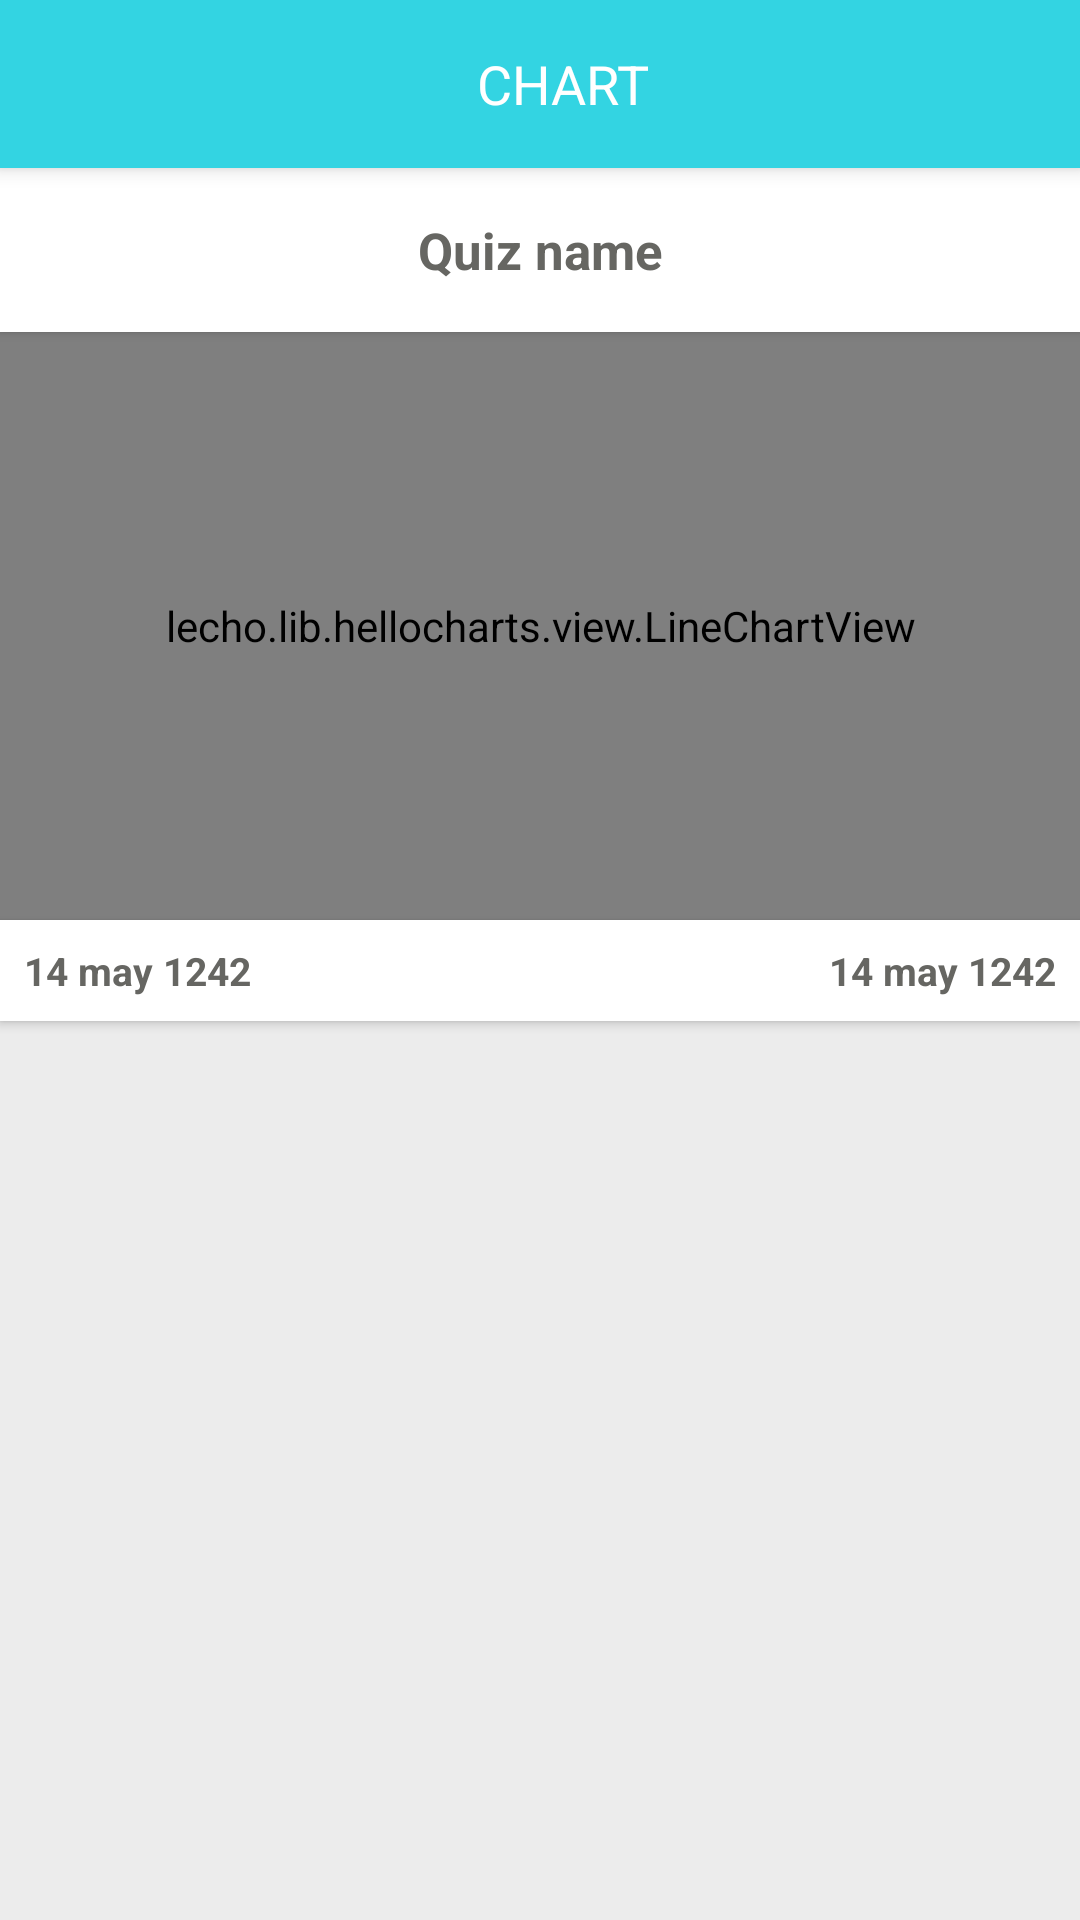

Produce the Android XML layout that renders to this screen, including the resource entries it uses.
<!-- AndroidManifest.xml: application theme AppTheme -->
<!-- res/layout/chart.xml -->
<?xml version="1.0" encoding="utf-8"?>


<LinearLayout xmlns:android="http://schemas.android.com/apk/res/android"
    xmlns:tools="http://schemas.android.com/tools"
    android:layout_width="match_parent"
    android:layout_height="match_parent"
    xmlns:padding="http://schemas.android.com/apk/res-auto"
    android:background="@color/windowBackground"
    android:orientation="vertical">

    <android.support.v7.widget.Toolbar
        android:id="@+id/toolbar"
        android:layout_width="match_parent"
        android:layout_height="wrap_content"
        android:background="?attr/colorPrimary"
        android:minHeight="?attr/actionBarSize"
        android:elevation="4dp"
        >

        <RelativeLayout
            android:layout_width="match_parent"
            android:layout_height="wrap_content">
            <TextView
                android:layout_width="wrap_content"
                android:layout_height="wrap_content"
                android:layout_centerInParent="true"
                android:text="CHART"
                android:textSize="18sp"
                android:textAllCaps="true"
                android:textColor="@android:color/white"
                />
        </RelativeLayout>
    </android.support.v7.widget.Toolbar>

    <TextView
        android:layout_width="match_parent"
        android:layout_height="wrap_content"
        android:textStyle="bold"
        android:text="Quiz name"
        android:id="@+id/chart_title"
        android:layout_gravity="center"
        android:paddingLeft="@dimen/activity_horizontal_margin"
        android:paddingRight="@dimen/activity_horizontal_margin"
        android:paddingTop="16dp"
        android:paddingBottom="16dp"
        android:textColor="#666662"
        android:textSize="17sp"
        android:gravity="center"
        android:background="@android:color/white"
        android:elevation="2dp"
        />

    <lecho.lib.hellocharts.view.LineChartView
        android:id="@+id/chart"
        android:layout_width="match_parent"
        android:layout_height="196dp"
        android:background="@android:color/white"
        android:padding="0dp"
        />

    <RelativeLayout
        android:layout_width="match_parent"
        android:layout_height="wrap_content"
        android:background="@android:color/white"
        android:elevation="2dp"
        android:padding="8dp"
        >

        <TextView
            android:id="@+id/legendStart"
            android:layout_width="wrap_content"
            android:layout_height="wrap_content"
            android:layout_alignParentLeft="true"
            android:layout_centerVertical="true"
            android:text="14 may 1242"
            android:textSize="13sp"
            android:textColor="#666662"
            android:textStyle="bold"
            />

        <TextView
            android:id="@+id/legendEnd"
            android:layout_width="wrap_content"
            android:layout_height="wrap_content"
            android:layout_alignParentRight="true"
            android:layout_centerVertical="true"
            android:text="14 may 1242"
            android:textSize="13sp"
            android:textColor="#666662"
            android:textStyle="bold"
            />


    </RelativeLayout>

    <ScrollView
        android:layout_width="match_parent"
        android:layout_height="match_parent">

        <LinearLayout
            android:id="@+id/legend"
            android:layout_width="match_parent"
            android:layout_height="match_parent"
            android:orientation="vertical"
            >

        </LinearLayout>

    </ScrollView>

    <LinearLayout
        android:visibility="gone"
            android:orientation="vertical"
            android:id="@+id/chart_container"
            android:layout_width="wrap_content"
            android:layout_height="wrap_content"
            android:layout_below="@id/chart_title"
            android:paddingLeft="@dimen/activity_horizontal_margin"
            android:paddingRight="@dimen/activity_horizontal_margin"
        >

    </LinearLayout>
</LinearLayout>
<!-- resources referenced by this layout -->
<resources>
  <color name="windowBackground">#ececec</color>
  <style name="AppTheme" parent="AppBaseTheme">
          
      </style>
  <style name="AppBaseTheme" parent="Theme.AppCompat.Light.NoActionBar">
          <item name="colorPrimary">@color/colorPrimary</item>
          <item name="colorPrimaryDark">@color/colorPrimaryDark</item>
          <item name="android:actionBarStyle">@style/MyActionBar</item>
          <item name="android:actionModeStyle">@style/MyActionMode</item>
          <item name="android:actionMenuTextColor">@android:color/white</item>
          <item name="android:actionModeCloseDrawable">@drawable/ic_arrow_back_white_24dp</item>
          <item name="android:actionOverflowButtonStyle">@style/MyTheme.OverFlow</item>
      </style>
  <color name="colorPrimary">#33d4e2</color>
  <color name="colorPrimaryDark">#17becd</color>
  <style name="MyActionBar" parent="Theme.AppCompat.Light.DarkActionBar">
          <item name="android:background">@color/colorPrimary</item>
          <item name="android:textColor">@android:color/white</item>
          <item name="android:titleTextStyle">@style/TextAppearance.AppCompat.Widget.ActionMode.Title</item>
          <item name="android:subtitleTextStyle">@style/TextAppearance.AppCompat.Widget.ActionMode.Subtitle.Inverse</item>
          <item name="android:actionMenuTextColor">@android:color/white</item>
  
      </style>
  <style name="MyActionMode" parent="Theme.AppCompat.Light.DarkActionBar">
          <item name="android:layout_height">48dp</item>
          <item name="android:maxHeight">48dp</item>
          <item name="android:height">48dp</item>
          <item name="android:background">@color/colorPrimary</item>
          <item name="android:actionModeBackground">@color/colorPrimary</item>
          <item name="android:textColor">@android:color/white</item>
          <item name="android:actionMenuTextColor">@android:color/white</item>
          <item name="android:titleTextStyle">@style/TextAppearance.AppCompat.Widget.ActionMode.Title.Inverse</item>
          <item name="android:subtitleTextStyle">@style/TextAppearance.AppCompat.Widget.ActionMode.Subtitle</item>
      </style>
  <style name="MyTheme.OverFlow" parent="Base.Widget.AppCompat.ActionButton.Overflow">
          <item name="android:src">@drawable/ic_more_vert_white_24dp</item>
      </style>
</resources>
